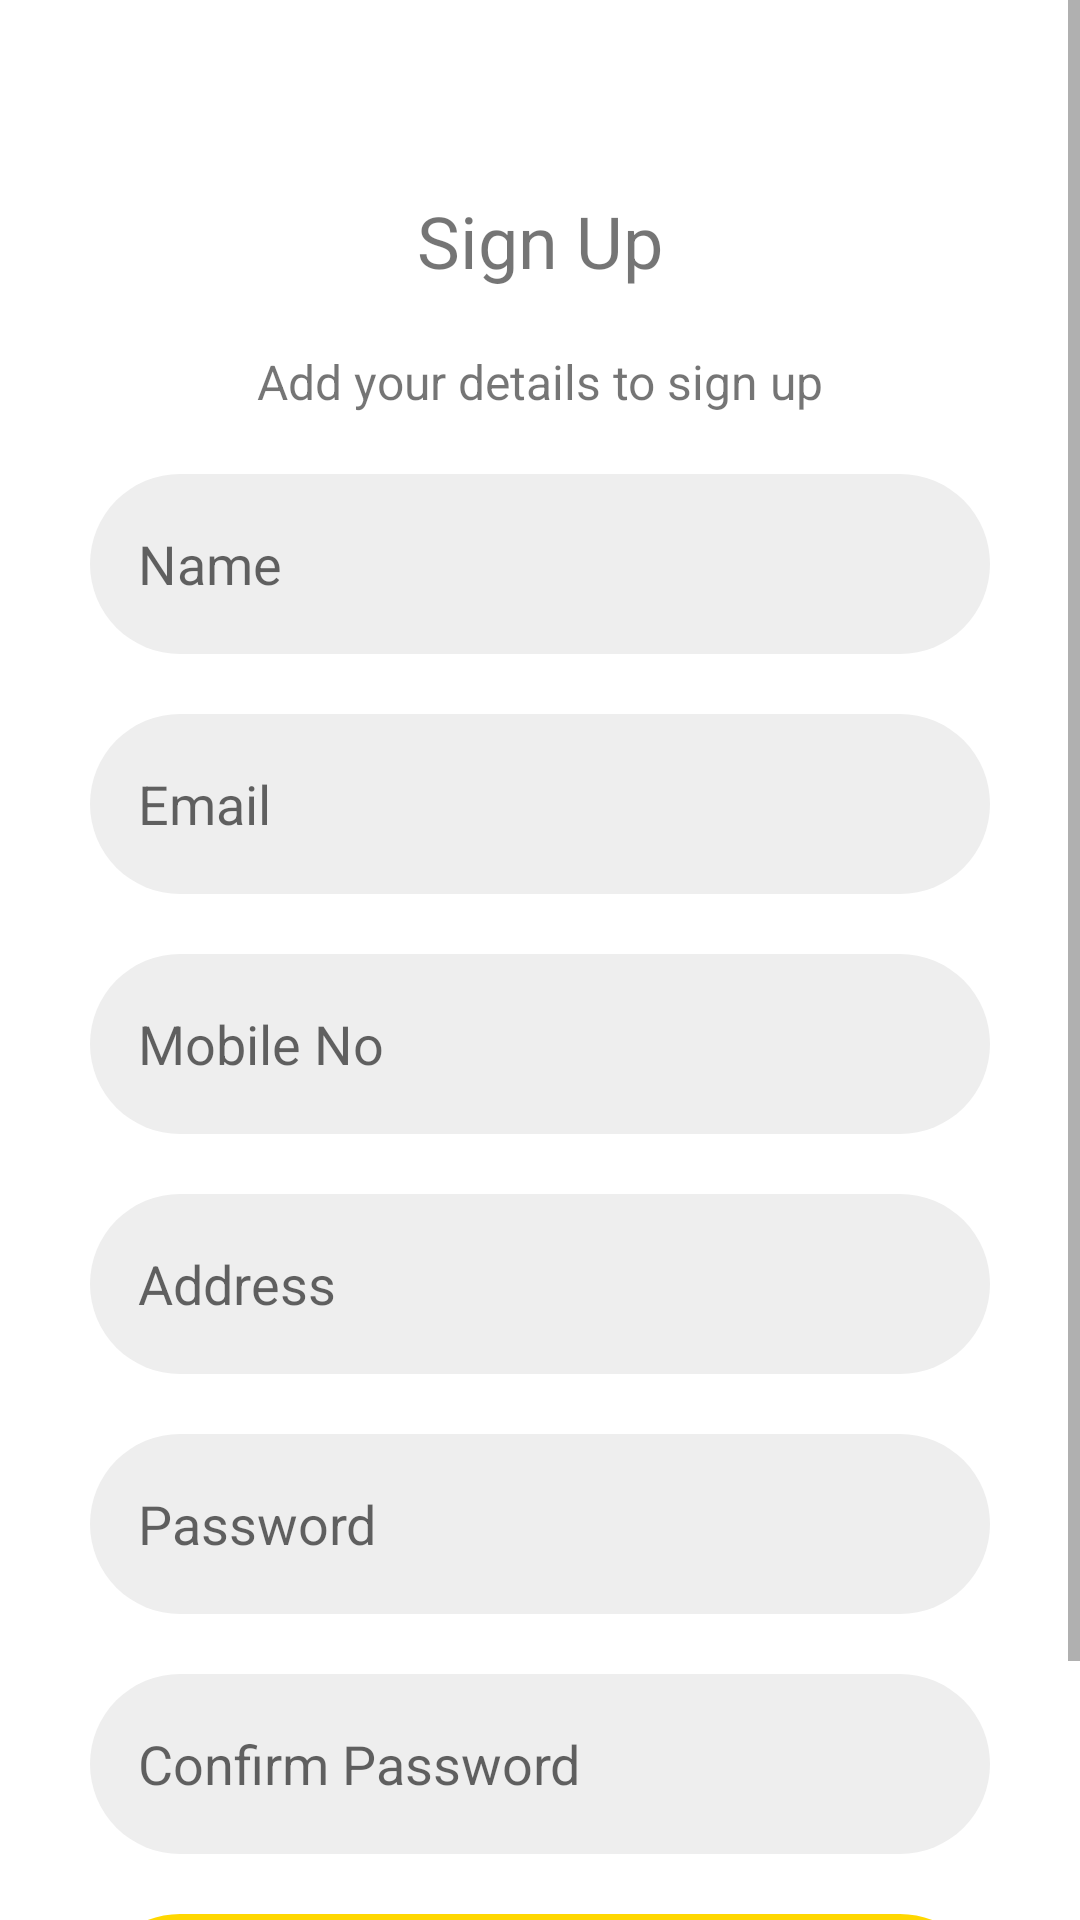

Here is an Android app screen rendered from its layout file. Give the layout XML and the strings, colors and styles it references.
<!-- AndroidManifest.xml: application theme Theme.MyFood -->
<!-- res/layout/fragment_register.xml -->
<?xml version="1.0" encoding="utf-8"?>
<ScrollView xmlns:android="http://schemas.android.com/apk/res/android"
    android:layout_width="match_parent"
    android:layout_height="match_parent"
    android:fillViewport="true">

    <androidx.constraintlayout.widget.ConstraintLayout xmlns:app="http://schemas.android.com/apk/res-auto"
        android:layout_width="match_parent"
        android:layout_height="wrap_content">

        <TextView
            android:id="@+id/tvSignUp"
            android:layout_width="wrap_content"
            android:layout_height="wrap_content"
            android:layout_marginTop="64dp"
            android:text="@string/str_sign_up"
            android:textSize="24sp"
            app:layout_constraintEnd_toEndOf="parent"
            app:layout_constraintStart_toStartOf="parent"
            app:layout_constraintTop_toTopOf="parent" />

        <TextView
            android:id="@+id/tvAddYourDetailToSignUp"
            android:layout_width="wrap_content"
            android:layout_height="wrap_content"
            android:layout_marginTop="20dp"
            android:text="@string/str_add_your_details_to_sign_up"
            android:textSize="16sp"
            app:layout_constraintEnd_toEndOf="parent"
            app:layout_constraintStart_toStartOf="parent"
            app:layout_constraintTop_toBottomOf="@+id/tvSignUp" />

        <EditText
            android:id="@+id/edtName"
            android:layout_width="300dp"
            android:layout_height="60dp"
            android:layout_marginTop="20dp"
            android:background="@drawable/shape_edit_text"
            android:hint="@string/str_name"
            android:paddingStart="16dp"
            android:paddingTop="8dp"
            android:paddingEnd="16dp"
            android:paddingBottom="8dp"
            app:layout_constraintEnd_toEndOf="parent"
            app:layout_constraintStart_toStartOf="parent"
            app:layout_constraintTop_toBottomOf="@+id/tvAddYourDetailToSignUp" />

        <EditText
            android:id="@+id/edtEmail"
            android:layout_width="300dp"
            android:layout_height="60dp"
            android:layout_marginTop="20dp"
            android:background="@drawable/shape_edit_text"
            android:hint="@string/str_email"
            android:paddingStart="16dp"
            android:paddingTop="8dp"
            android:paddingEnd="16dp"
            android:paddingBottom="8dp"
            app:layout_constraintEnd_toEndOf="parent"
            app:layout_constraintStart_toStartOf="parent"
            app:layout_constraintTop_toBottomOf="@+id/edtName" />

        <EditText
            android:id="@+id/edtMobileNo"
            android:layout_width="300dp"
            android:layout_height="60dp"
            android:layout_marginTop="20dp"
            android:background="@drawable/shape_edit_text"
            android:hint="@string/str_mobile_no"
            android:paddingStart="16dp"
            android:paddingTop="8dp"
            android:paddingEnd="16dp"
            android:paddingBottom="8dp"
            app:layout_constraintEnd_toEndOf="parent"
            app:layout_constraintStart_toStartOf="parent"
            app:layout_constraintTop_toBottomOf="@+id/edtEmail" />

        <EditText
            android:id="@+id/edtAddress"
            android:layout_width="300dp"
            android:layout_height="60dp"
            android:layout_marginTop="20dp"
            android:background="@drawable/shape_edit_text"
            android:hint="@string/str_address"
            android:paddingStart="16dp"
            android:paddingTop="8dp"
            android:paddingEnd="16dp"
            android:paddingBottom="8dp"
            app:layout_constraintEnd_toEndOf="parent"
            app:layout_constraintStart_toStartOf="parent"
            app:layout_constraintTop_toBottomOf="@+id/edtMobileNo" />

        <EditText
            android:id="@+id/edtPassword"
            android:layout_width="300dp"
            android:layout_height="60dp"
            android:layout_marginTop="20dp"
            android:background="@drawable/shape_edit_text"
            android:hint="@string/str_password"
            android:paddingStart="16dp"
            android:paddingTop="8dp"
            android:paddingEnd="16dp"
            android:paddingBottom="8dp"
            app:layout_constraintEnd_toEndOf="parent"
            app:layout_constraintStart_toStartOf="parent"
            app:layout_constraintTop_toBottomOf="@+id/edtAddress" />

        <EditText
            android:id="@+id/edtConfirmPassword"
            android:layout_width="300dp"
            android:layout_height="60dp"
            android:layout_marginTop="20dp"
            android:background="@drawable/shape_edit_text"
            android:hint="@string/str_confirm_password"
            android:paddingStart="16dp"
            android:paddingTop="8dp"
            android:paddingEnd="16dp"
            android:paddingBottom="8dp"
            app:layout_constraintEnd_toEndOf="parent"
            app:layout_constraintStart_toStartOf="parent"
            app:layout_constraintTop_toBottomOf="@+id/edtPassword" />

        <LinearLayout
            android:id="@+id/btnRegister"
            android:layout_width="300dp"
            android:layout_height="60dp"
            android:layout_marginTop="20dp"
            android:background="@drawable/shape_overlay_button_yellow"
            android:gravity="center"
            app:layout_constraintEnd_toEndOf="parent"
            app:layout_constraintStart_toStartOf="parent"
            app:layout_constraintTop_toBottomOf="@+id/edtConfirmPassword">

            <TextView
                android:layout_width="wrap_content"
                android:layout_height="wrap_content"
                android:text="@string/str_sign_up"
                android:textColor="@color/black"
                android:textSize="18sp" />
        </LinearLayout>

        <LinearLayout
            android:layout_width="wrap_content"
            android:layout_height="wrap_content"
            android:orientation="horizontal"
            android:layout_marginTop="20dp"
            app:layout_constraintEnd_toEndOf="parent"
            app:layout_constraintTop_toBottomOf="@+id/btnRegister"
            app:layout_constraintStart_toStartOf="parent">

            <TextView
                android:id="@+id/tvAlreadyHaveAnAccount"
                android:layout_width="wrap_content"
                android:layout_height="wrap_content"
                android:text="@string/str_already_have_an_account"
                android:textSize="16sp" />

            <TextView
                android:id="@+id/tvLogin"
                android:layout_width="wrap_content"
                android:layout_height="wrap_content"
                android:layout_marginStart="4dp"
                android:text="@string/str_login"
                android:textColor="@color/yellow"
                android:textSize="16sp"
                android:textStyle="bold" />
        </LinearLayout>
    </androidx.constraintlayout.widget.ConstraintLayout>
</ScrollView>
<!-- resources referenced by this layout -->
<resources>
  <color name="black">#FF000000</color>
  <color name="yellow">#FFFFD700</color>
  <!-- drawable shape_edit_text (drawable) -->
  <?xml version="1.0" encoding="utf-8"?>
  <shape xmlns:android="http://schemas.android.com/apk/res/android"
      android:shape="rectangle">
  
      <corners android:radius="32dp" />
  
      <solid android:color="@color/grey" />
  </shape>
  <!-- drawable shape_overlay_button_yellow (drawable) -->
  <?xml version="1.0" encoding="utf-8"?>
  <shape xmlns:android="http://schemas.android.com/apk/res/android"
      android:shape="rectangle">
  
      <stroke
          android:width="1dp"
          android:color="@color/yellow" />
  
      <solid android:color="@color/yellow" />
  
      <corners android:radius="32dp" />
  </shape>
  <string name="str_add_your_details_to_sign_up">Add your details to sign up</string>
  <string name="str_address">Address</string>
  <string name="str_already_have_an_account">Already have an Account?</string>
  <string name="str_confirm_password">Confirm Password</string>
  <string name="str_email">Email</string>
  <string name="str_login">Login</string>
  <string name="str_mobile_no">Mobile No</string>
  <string name="str_name">Name</string>
  <string name="str_password">Password</string>
  <string name="str_sign_up">Sign Up</string>
  <style name="Theme.MyFood" parent="Theme.MaterialComponents.DayNight.NoActionBar">
          
          <item name="colorPrimary">@color/purple_500</item>
          <item name="colorPrimaryVariant">@color/purple_700</item>
          <item name="colorOnPrimary">@color/white</item>
          
          <item name="colorSecondary">@color/teal_200</item>
          <item name="colorSecondaryVariant">@color/teal_700</item>
          <item name="colorOnSecondary">@color/black</item>
          
          <item name="android:statusBarColor" tools:targetApi="l">?attr/colorPrimaryVariant</item>
          
      </style>
  <color name="grey">#EEEEEE</color>
  <color name="purple_500">#FF6200EE</color>
  <color name="purple_700">#FF3700B3</color>
  <color name="white">#FFFFFFFF</color>
  <color name="teal_200">#FF03DAC5</color>
  <color name="teal_700">#FF018786</color>
</resources>
